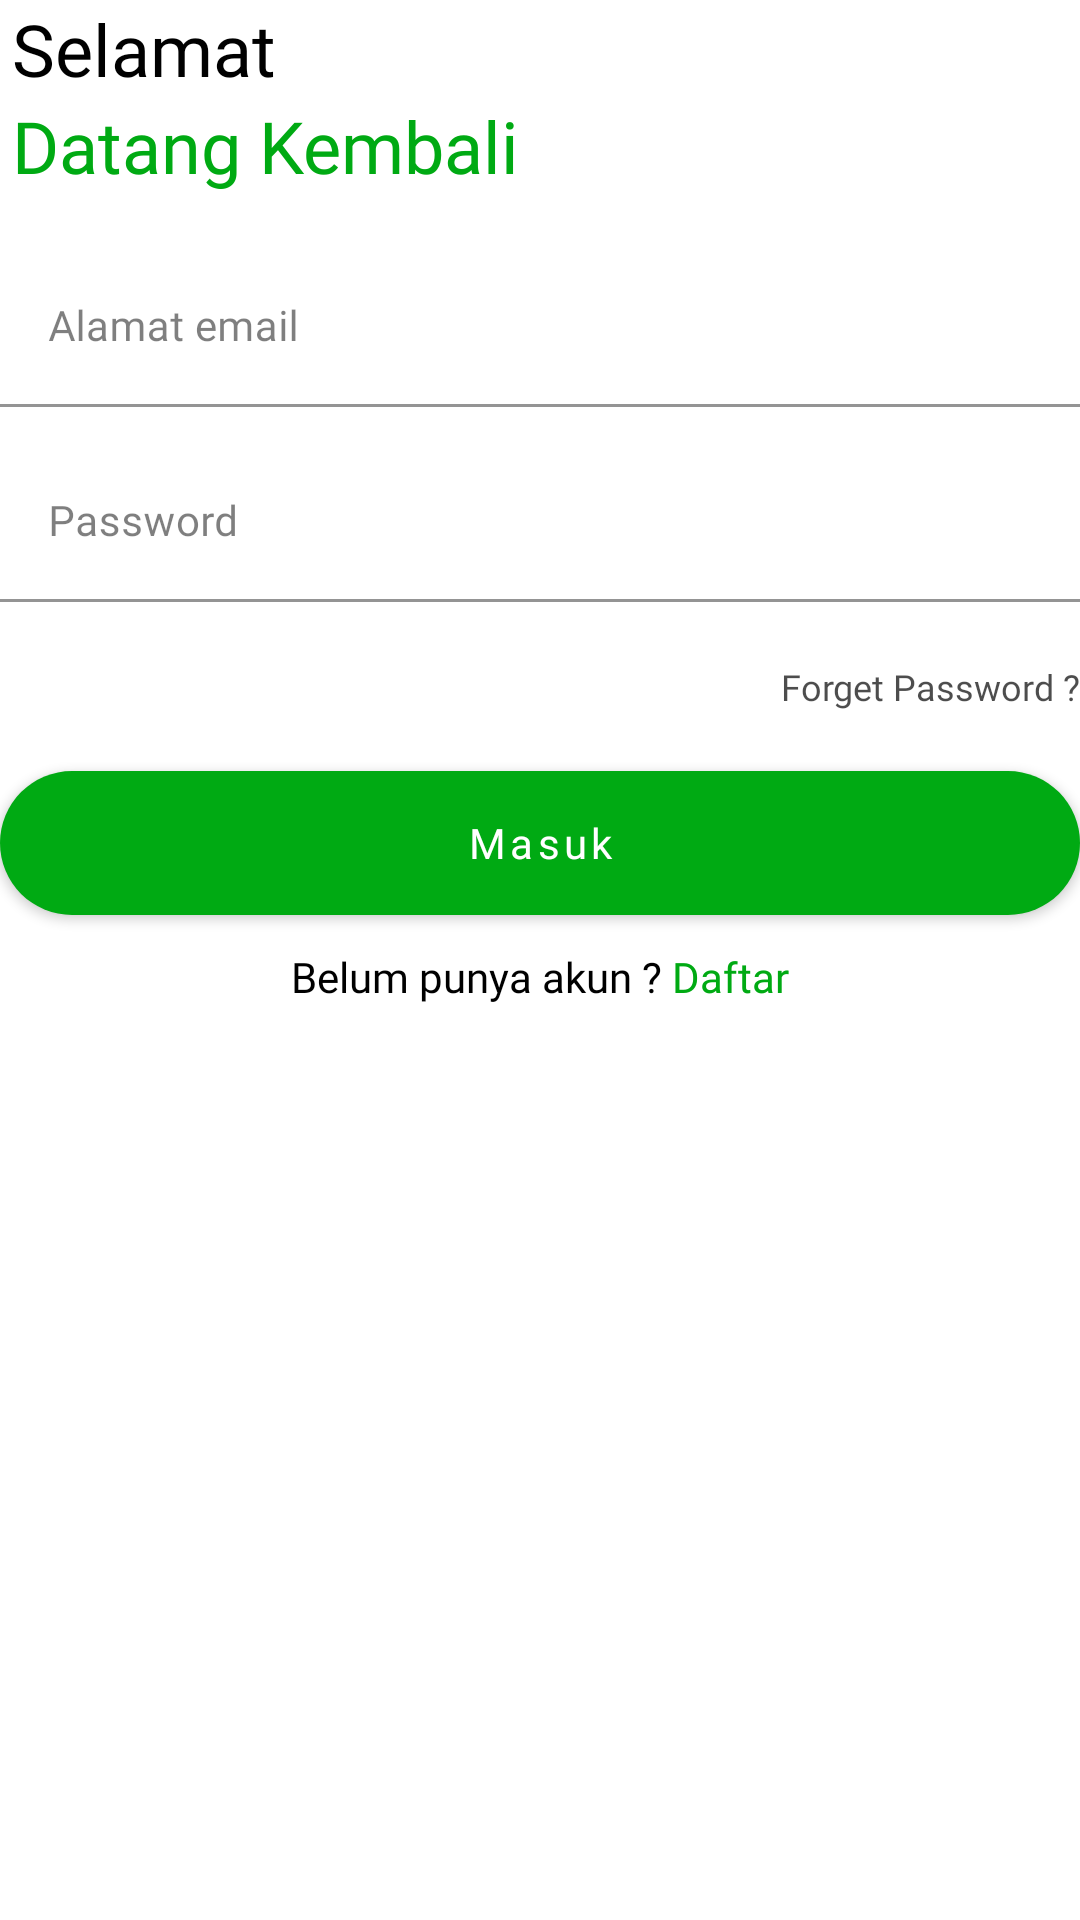

Write the Android layout XML for this screen, with the resource values it uses.
<!-- AndroidManifest.xml: application theme Theme.GemastikMealPlanner -->
<!-- res/layout/fragment_log_in.xml -->
<?xml version="1.0" encoding="utf-8"?>
<FrameLayout xmlns:android="http://schemas.android.com/apk/res/android"
    xmlns:tools="http://schemas.android.com/tools"
    android:layout_width="match_parent"
    android:layout_height="wrap_content"
    xmlns:app="http://schemas.android.com/apk/res-auto"
    tools:context=".ui.view.auth.LogInFragment">

    
    <androidx.constraintlayout.widget.ConstraintLayout
        android:layout_width="match_parent"
        android:layout_height="match_parent">
        <TextView
            android:id="@+id/login_textview_1"
            android:layout_width="wrap_content"
            android:layout_height="wrap_content"
            app:layout_constraintTop_toTopOf="parent"
            app:layout_constraintLeft_toLeftOf="parent"
            android:text="Selamat"
            android:fontFamily="@font/roboto_w500_medium"
            android:textSize="24sp"
            android:textColor="@color/black"
            android:layout_marginLeft="4dp"/>
        <TextView
            android:id="@+id/login_textview_2"
            android:layout_width="wrap_content"
            android:layout_height="wrap_content"
            app:layout_constraintLeft_toLeftOf="parent"
            app:layout_constraintTop_toBottomOf="@id/login_textview_1"
            android:layout_marginLeft="4dp"
            android:text="Datang Kembali"
            android:fontFamily="@font/roboto_w700_bold"
            android:textSize="24sp"
            android:textColor="@color/app_green"/>

        <com.google.android.material.textfield.TextInputLayout
            android:id="@+id/login_inputlayout_1"
            android:layout_height="wrap_content"
            android:layout_width="match_parent"
            app:layout_constraintTop_toBottomOf="@id/login_textview_2"
            app:layout_constraintLeft_toLeftOf="parent"
            android:layout_marginTop="18dp"
            app:boxStrokeColor="@color/black_50_auth"
            app:boxStrokeWidthFocused="2dp"
            app:hintTextColor="@color/black_50_auth"
            android:textColorHint="@color/black_50_auth"
            >

            <com.google.android.material.textfield.TextInputEditText
                android:id="@+id/login_edittext_email"
                android:inputType="textEmailAddress"
                android:hint="Alamat email"
                android:textColor="@color/black"
                android:textSize="14sp"
                android:fontFamily="@font/roboto_w400_regular"
                android:maxLines="1"
                android:layout_height="wrap_content"
                android:layout_width="match_parent"
                android:backgroundTint="@color/white"
                android:windowSoftInputMode="stateAlwaysHidden"
                />

        </com.google.android.material.textfield.TextInputLayout>

        <com.google.android.material.textfield.TextInputLayout
            android:id="@+id/login_inputlayout_2"
            android:layout_height="wrap_content"
            android:layout_width="match_parent"
            app:layout_constraintTop_toBottomOf="@id/login_inputlayout_1"
            app:layout_constraintLeft_toLeftOf="parent"
            app:boxStrokeColor="@color/black_50_auth"
            app:boxStrokeWidthFocused="2dp"
            app:hintTextColor="@color/black_50_auth"
            android:textColorHint="@color/black_50_auth"
            android:layout_marginTop="12dp">

            <com.google.android.material.textfield.TextInputEditText
                android:id="@+id/login_edittext_password"
                android:inputType="textPassword"
                android:hint="Password"
                android:textSize="14sp"
                android:textColor="@color/black"
                android:fontFamily="@font/roboto_w400_regular"
                android:maxLines="1"
                android:layout_height="wrap_content"
                android:layout_width="match_parent"
                android:backgroundTint="@color/white"
                android:windowSoftInputMode="stateAlwaysHidden" />

        </com.google.android.material.textfield.TextInputLayout>

        <androidx.appcompat.widget.AppCompatTextView
            android:id="@+id/login_button_textforgetpassword"
            android:layout_width="wrap_content"
            android:layout_height="wrap_content"
            app:layout_constraintTop_toBottomOf="@id/login_inputlayout_2"
            app:layout_constraintRight_toRightOf="parent"
            android:text="Forget Password ?"
            android:fontFamily="@font/roboto_w400_regular"
            android:textSize="12sp"
            android:layout_marginTop="20dp"
            android:textColor="@color/forgot_password"/>

        <androidx.appcompat.widget.AppCompatButton
            android:id="@+id/login_button_login"
            android:layout_width="match_parent"
            android:layout_height="wrap_content"
            app:layout_constraintTop_toBottomOf="@id/login_button_textforgetpassword"
            android:layout_marginTop="20dp"
            android:text="Masuk"
            android:textColor="@color/white"
            android:fontFamily="@font/roboto_w400_regular"
            android:textSize="14sp"
            android:textAllCaps="false"
            android:letterSpacing="0.1"
            android:elevation="0dp"
            android:background="@drawable/green_round_auth"/>

        <LinearLayout
            android:id="@+id/login_linearlayout_1"
            android:layout_width="match_parent"
            android:layout_height="wrap_content"
            app:layout_constraintTop_toBottomOf="@id/login_button_login"
            android:layout_marginTop="11dp"
            android:gravity="center"
            android:weightSum="12"
            android:orientation="horizontal"
            android:paddingBottom="150dp">

            <TextView
                android:layout_width="wrap_content"
                android:layout_height="wrap_content"
                android:text="Belum punya akun ? "
                android:textSize="14sp"
                android:textColor="@color/black"
                android:fontFamily="@font/roboto_w400_regular" />

            <androidx.appcompat.widget.AppCompatTextView
                android:id="@+id/login_appcompattextview_signup"
                android:layout_width="wrap_content"
                android:layout_height="wrap_content"
                android:text="Daftar"
                android:textSize="14sp"
                android:textColor="@color/app_green"
                android:fontFamily="@font/roboto_w500_medium"
                android:textAllCaps="false"/>

        </LinearLayout>

        <LinearLayout
            android:id="@+id/login_linearlayout_2"
            android:layout_width="match_parent"
            android:layout_height="wrap_content"
            app:layout_constraintTop_toBottomOf="@id/login_linearlayout_1"
            android:layout_marginTop="20dp"
            android:gravity="center"
            android:weightSum="12"
            android:orientation="horizontal"
            android:visibility="gone">

            <View
                android:layout_width="0dp"
                android:layout_height="3dp"
                android:layout_weight="4"
                android:background="@color/grey_auth"
                android:layout_marginRight="20dp"/>
            <TextView
                android:layout_width="wrap_content"
                android:layout_height="wrap_content"
                android:text="Atau masuk dengan"
                android:textSize="14sp"
                android:fontFamily="@font/roboto_w400_regular"
                android:textColor="@color/black"/>
            <View
                android:layout_width="0dp"
                android:layout_height="3dp"
                android:layout_weight="4"
                android:layout_marginLeft="20dp"
                android:background="@color/grey_auth"/>

        </LinearLayout>

        <LinearLayout
            android:id="@+id/login_linearlayout_3"
            android:layout_width="match_parent"
            android:layout_height="wrap_content"
            android:layout_marginTop="20dp"
            android:paddingBottom="25dp"
            app:layout_constraintTop_toBottomOf="@id/login_linearlayout_2"
            android:gravity="center"
            android:visibility="gone">

            <ImageButton
                android:id="@+id/login_imagebutton_facebook"
                android:layout_width="wrap_content"
                android:layout_height="wrap_content"
                android:src="@drawable/ic_facebook"
                android:backgroundTint="@android:color/transparent"/>

            <ImageButton
                android:id="@+id/login_imagebutton_google"
                android:layout_width="wrap_content"
                android:layout_height="wrap_content"
                android:layout_marginLeft="10dp"
                android:src="@drawable/ic_google_plus"
                android:backgroundTint="@android:color/transparent"/>

        </LinearLayout>

    </androidx.constraintlayout.widget.ConstraintLayout>

</FrameLayout>
<!-- resources referenced by this layout -->
<resources>
  <color name="app_green">#00AA13</color>
  <color name="black">#FF000000</color>
  <color name="black_50_auth">#80000000</color>
  <color name="forgot_password">#B2000000</color>
  <color name="grey_auth">#C4C4C4</color>
  <color name="white">#FFFFFFFF</color>
  <!-- drawable green_round_auth (drawable) -->
  <?xml version="1.0" encoding="utf-8"?>
  <shape xmlns:android="http://schemas.android.com/apk/res/android" android:shape="rectangle">
      <solid android:color="@color/app_green"/>
      <corners android:radius="40dp"/>
  </shape>
  <style name="Theme.GemastikMealPlanner" parent="Theme.MaterialComponents.DayNight.NoActionBar">
          
          <item name="colorPrimary">@color/purple_500</item>
          <item name="colorPrimaryDark">@color/purple_700</item>
          <item name="colorAccent">@color/teal_200</item>
      </style>
  <color name="purple_500">#FF6200EE</color>
  <color name="purple_700">#FF3700B3</color>
  <color name="teal_200">#FF03DAC5</color>
</resources>
